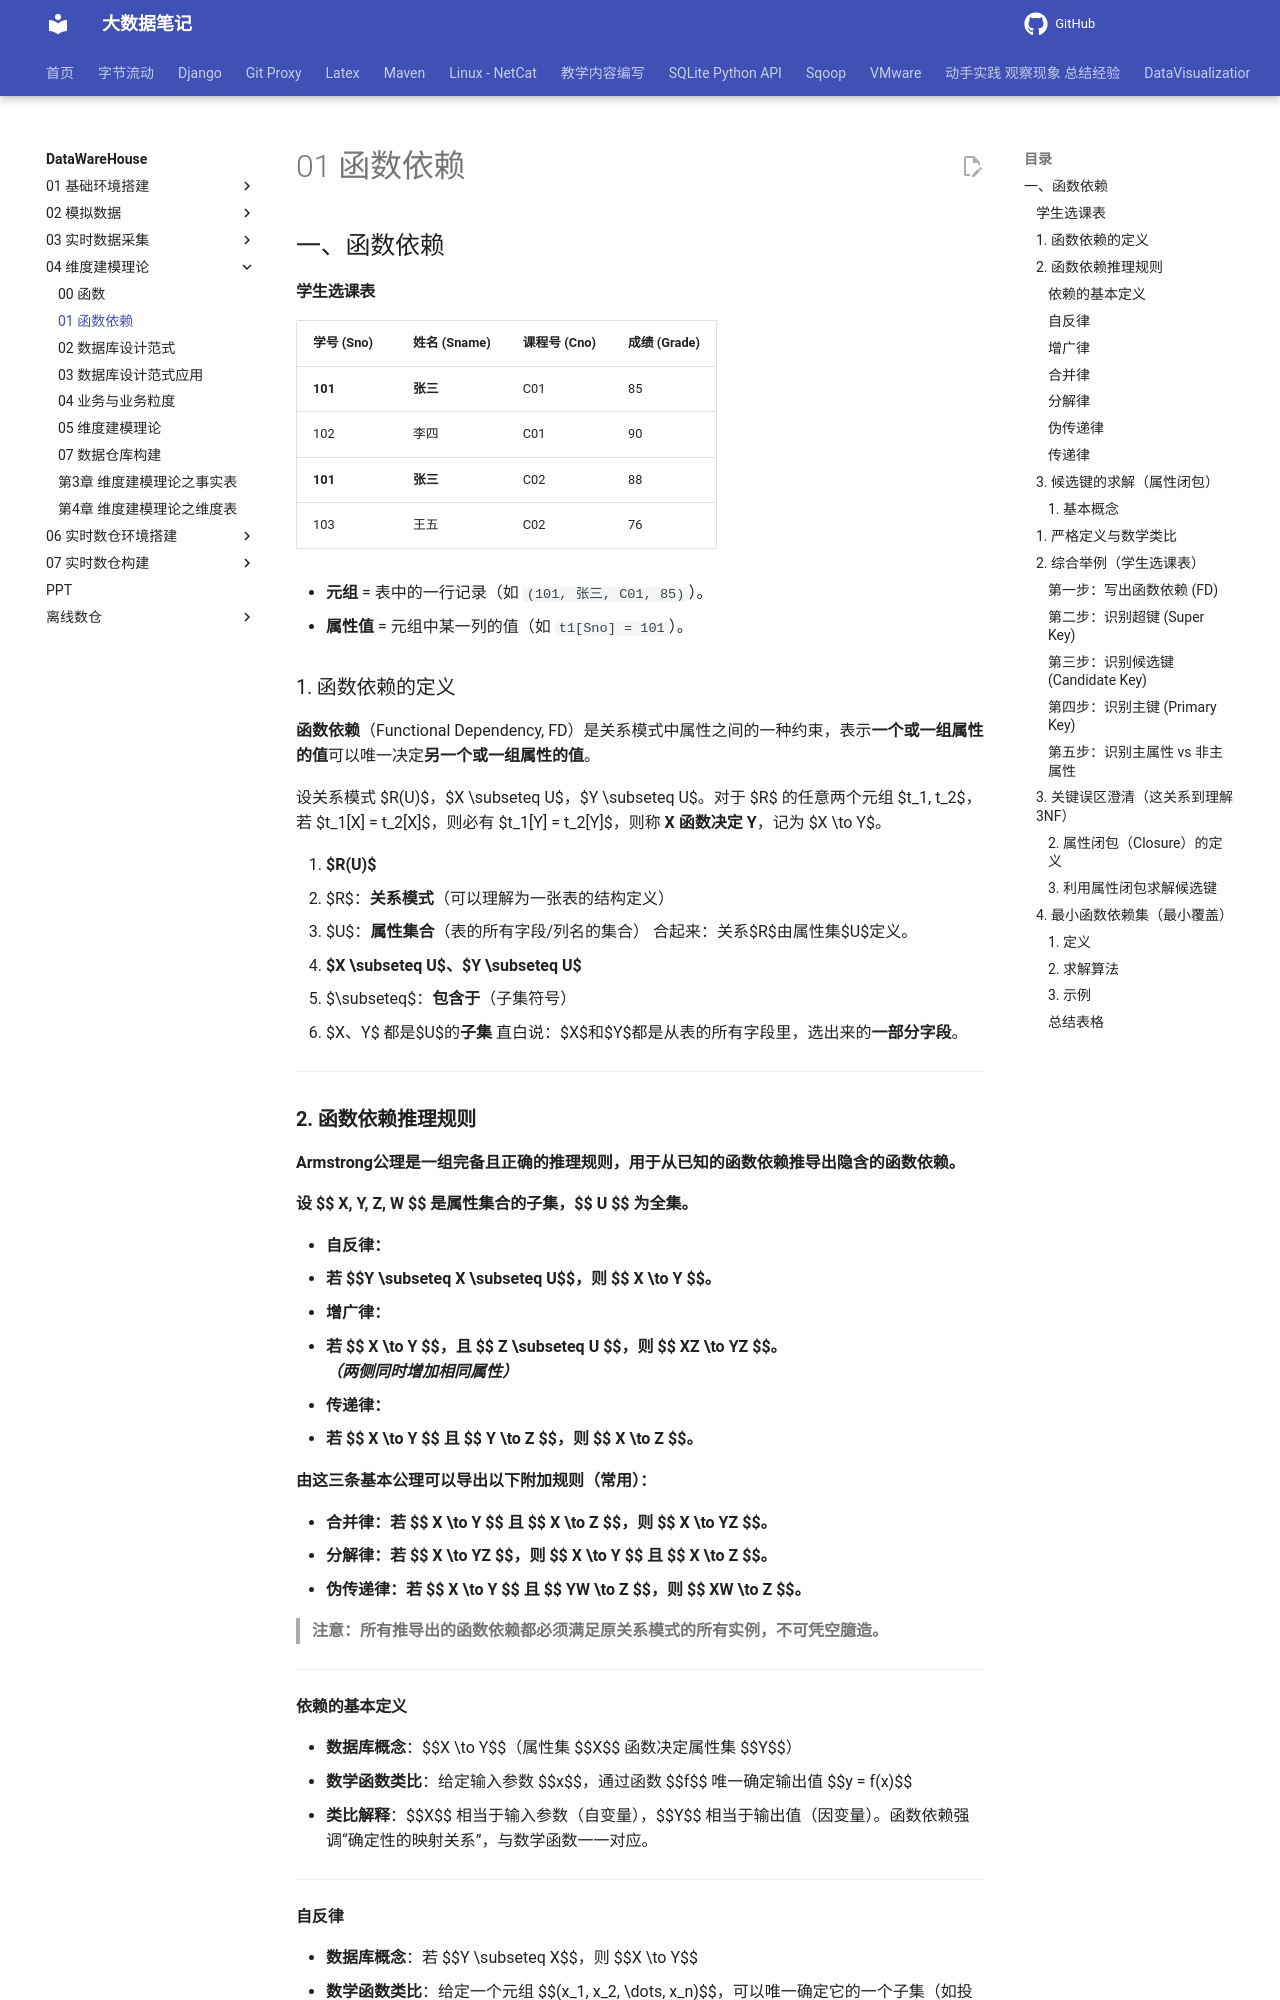

repository: QingYuanQu/studybigdata · page: DataWareHouse/04-维度建模理论/01-函数依赖/index.html · generator: mkdocs

---
marp: true
headingDivider: 6
theme: python-mini-pptx
---



## 一、函数依赖

#### 学生选课表

| 学号 (Sno) | 姓名 (Sname) | 课程号 (Cno) | 成绩 (Grade) |
| ---------- | ------------ | ------------ | ------------ |
| **101**    | **张三**     | C01          | 85           |
| 102        | 李四         | C01          | 90           |
| **101**    | **张三**     | C02          | 88           |
| 103        | 王五         | C02          | 76           |

- **元组** = 表中的一行记录（如 `(101, 张三, C01, 85)`）。
- **属性值** = 元组中某一列的值（如 `t1[Sno] = 101`）。

### 1. 函数依赖的定义

**函数依赖**（Functional Dependency, FD）是关系模式中属性之间的一种约束，表示**一个或一组属性的值**可以唯一决定**另一个或一组属性的值**。

设关系模式 $R(U)$，$X \subseteq U$，$Y \subseteq U$。对于 $R$ 的任意两个元组 $t_1, t_2$，若 $t_1[X] = t_2[X]$，则必有 $t_1[Y] = t_2[Y]$，则称 **X 函数决定 Y**，记为 $X \to Y$。

1. **$R(U)$**
   - $R$：**关系模式**（可以理解为一张表的结构定义）
   - $U$：**属性集合**（表的所有字段/列名的集合）
     合起来：关系$R$由属性集$U$定义。

2. **$X \subseteq U$、$Y \subseteq U$**
   - $\subseteq$：**包含于**（子集符号）
   - $X、Y$ 都是$U$的**子集**
     直白说：$X$和$Y$都是从表的所有字段里，选出来的**一部分字段**。

---



### **2. 函数依赖推理规则**

**Armstrong公理是一组完备且正确的推理规则，用于从已知的函数依赖推导出隐含的函数依赖。**

**设 $$ X, Y, Z, W $$ 是属性集合的子集，$$ U $$ 为全集。**

- **自反律：**  
  - **若 $$Y \subseteq X \subseteq U$$，则 $$ X \to Y $$。**  
- **增广律：**
  - **若 $$ X \to Y $$，且 $$ Z \subseteq U $$，则 $$ XZ \to YZ $$。  
    *（两侧同时增加相同属性）***
- **传递律：** 
  - **若 $$ X \to Y $$ 且 $$ Y \to Z $$，则 $$ X \to Z $$。**

**由这三条基本公理可以导出以下附加规则（常用）：**

- **合并律：若 $$ X \to Y $$ 且 $$ X \to Z $$，则 $$ X \to YZ $$。**
- **分解律：若 $$ X \to YZ $$，则 $$ X \to Y $$ 且 $$ X \to Z $$。**
- **伪传递律：若 $$ X \to Y $$ 且 $$ YW \to Z $$，则 $$ XW \to Z $$。**

> **注意：所有推导出的函数依赖都必须满足原关系模式的所有实例，不可凭空臆造。**



---

#### 依赖的基本定义

- **数据库概念**：$$X \to Y$$（属性集 $$X$$ 函数决定属性集 $$Y$$）  
- **数学函数类比**：给定输入参数 $$x$$，通过函数 $$f$$ 唯一确定输出值 $$y = f(x)$$  
- **类比解释**：$$X$$ 相当于输入参数（自变量），$$Y$$ 相当于输出值（因变量）。函数依赖强调“确定性的映射关系”，与数学函数一一对应。

---
